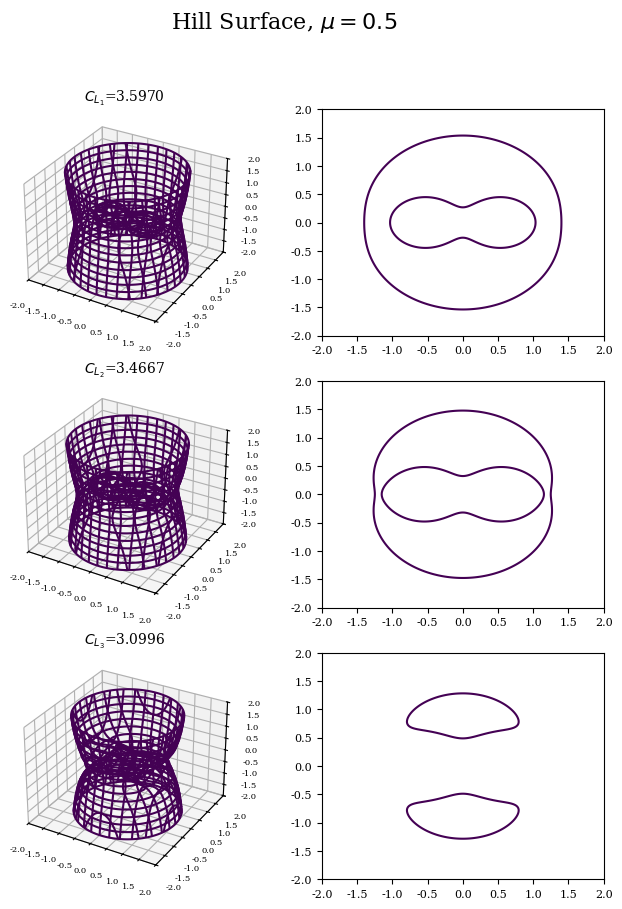
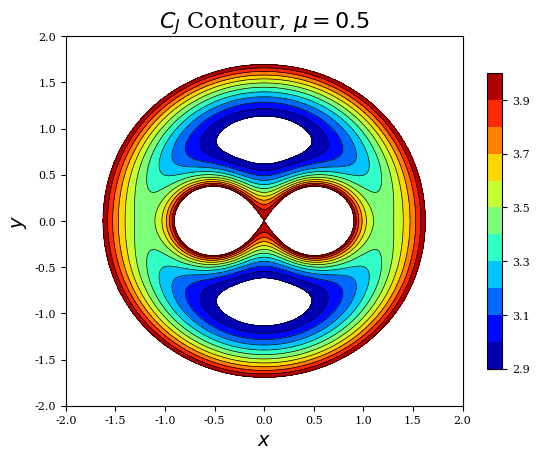
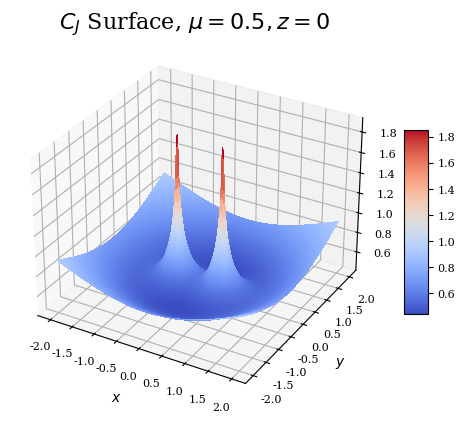

Recreate these plots in Python, in order.
#!/usr/bin/env python

"""
Script to plot Hill surface.
"""

import matplotlib.pyplot as plt
import numpy as np
from mpl_toolkits.mplot3d import Axes3D


def Hill_Surf(n, Miu, Cj):
    """Implicit equation of Hill surface."""
    def hill_surf(x, y, z):
        r1 = ((x + Miu)**2 + y**2 + z**2)**0.5
        r2 = ((x + Miu - 1)**2 + y**2 + z**2)**0.5
        return 0.5 * n**2 * (x**2 + y**2) + (1 - Miu)/r1 + Miu/r2 - 0.5 * Cj

    return hill_surf


def Hill_Surf_Cj_xy(n, Miu):
    """Cj function when z==0."""
    def func(x, y):
        r1 = ((x + Miu)**2 + y**2)**0.5
        r2 = ((x + Miu - 1)**2 + y**2)**0.5
        return n**2 * (x**2 + y**2) + 2 * (1 - Miu) / r1 + 2 * Miu / r2

    return func


def plot_implicit(ax, fn, bbox=(-2.5, 2.5)):
    """ create a plot of an implicit function
    fn  ...implicit function (plot where fn==0)
    bbox ..the x,y,and z limits of plotted interval"""
    xmin, xmax, ymin, ymax, zmin, zmax = bbox*3
    A = np.linspace(xmin, xmax, 100)  # resolution of the contour
    B = np.linspace(xmin, xmax, 15)   # number of slices
    A1, A2 = np.meshgrid(A, A)  # grid on which the contour is plotted
    for z in B:  # plot contours in the XY plane
        X, Y = A1, A2
        Z = fn(X, Y, z)
        ax.contour(X, Y, Z+z, [z], zdir='z')
        # [z] defines the only level to plot for this contour for
        # this value of z

    for y in B:  # plot contours in the XZ plane
        X, Z = A1, A2
        Y = fn(X, y, Z)
        ax.contour(X, Y+y, Z, [y], zdir='y')

    for x in B:  # plot contours in the YZ plane
        Y, Z = A1, A2
        X = fn(x, Y, Z)
        ax.contour(X+x, Y, Z, [x], zdir='x')

    ax.tick_params(labelsize=6)  # smaller label size

    # must set plot limits because the contour will likely extend
    # way beyond the displayed level.  Otherwise matplotlib extends
    # the plot limits to encompass all values in the contour.
    ax.set_zlim3d(zmin, zmax)
    ax.set_xlim3d(xmin, xmax)
    ax.set_ylim3d(ymin, ymax)


def plot_contour(ax, f, bbox=(-2.5, 2.5), levels=[0]):
    """Plot contour."""
    A = np.linspace(bbox[0], bbox[1], 300)  # resolution of the contour
    A1, A2 = np.meshgrid(A, A)  # grid on which the contour is plotted
    z = f(A1, A2)
    if len(levels) > 1:
        ax.contour(A1, A2, z, levels, linewidths=0.5, colors='k')
        CF = ax.contourf(A1, A2, z, levels, cmap=plt.cm.jet)
        cbar = plt.colorbar(CF, shrink=0.8)
        # cbar.set_label('$C_{J}$', size=14)
        cbar.ax.tick_params(labelsize=8)
    else:
        ax.contour(A1, A2, z, levels)
    ax.tick_params(labelsize=8)


# parameters of Hill surface
Hill_Surf_Miu = 0.5
Hill_Surf_n = 1.0
Hill_Surf_Cj = np.array([3.5970, 3.4667, 3.0996])

# use serif font
plt.rc('font', family='serif')

# plot 3D Hill surface
fig1 = plt.figure(figsize=(8, 10))
ax1 = []
ax1.append(fig1.add_subplot(321, projection='3d'))
ax1.append(fig1.add_subplot(322))
ax1.append(fig1.add_subplot(323, projection='3d'))
ax1.append(fig1.add_subplot(324))
ax1.append(fig1.add_subplot(325, projection='3d'))
ax1.append(fig1.add_subplot(326))

for i in range(3):
    plot_implicit(ax1[2 * i], Hill_Surf(Hill_Surf_n, Hill_Surf_Miu,
                                        Hill_Surf_Cj[i]), bbox=(-2.0, 2.0))
    ax1[2 * i].set_title('$C_{L_{%d}}$=%.4f' % (i + 1, Hill_Surf_Cj[i]),
                         fontsize=10)
    plot_contour(ax1[2 * i + 1], Hill_Surf_Cj_xy(Hill_Surf_n, Hill_Surf_Miu),
                 bbox=(-2.0, 2.0), levels=[Hill_Surf_Cj[i]])

fig1.suptitle('Hill Surface, $\mu{}='+str(Hill_Surf_Miu)+'$', fontsize=16)
fig1.savefig('hill_surf.png')


# plot C_{J} contour
fig2 = plt.figure()
ax2 = fig2.add_subplot(111)
steps = 12
levels = np.linspace(2.9, 4.0, steps)

plot_contour(ax2, Hill_Surf_Cj_xy(Hill_Surf_n, Hill_Surf_Miu),
             bbox=(-2.0, 2.0), levels=levels)
ax2.set_xlabel('$x$', fontsize=14)
ax2.set_ylabel('$y$', fontsize=14)
ax2.set_title('$C_{J}$ Contour, $\mu{}='+str(Hill_Surf_Miu)+'$', fontsize=16)
fig2.savefig('cj_contour.png')


# plot C_{J} surface
fig3 = plt.figure()
ax3 = fig3.add_subplot(111, projection='3d')
bbox = (-2.0, 2.0)
A = np.linspace(bbox[0], bbox[1], 200)
X, Y = np.meshgrid(A, A)
Z = np.log10((Hill_Surf_Cj_xy(Hill_Surf_n, Hill_Surf_Miu))(X, Y))
surf = ax3.plot_surface(X, Y, Z, rstride=1, cstride=1, cmap=plt.cm.coolwarm,
                        linewidth=0, antialiased=False)
cbar = plt.colorbar(surf, shrink=0.5, aspect=8)
cbar.ax.tick_params(labelsize=8)
ax3.set_xlabel('$x$')
ax3.set_ylabel('$y$')
ax3.set_zlabel('$log(C_{J})$')
ax3.tick_params(labelsize=8)
ax3.set_title('$C_{J}$ Surface, $\mu{}='+str(Hill_Surf_Miu)+', z=0$', fontsize=16)
ax3.dist = 12
fig3.savefig('cj_surface.png')

# show figures
plt.show()
